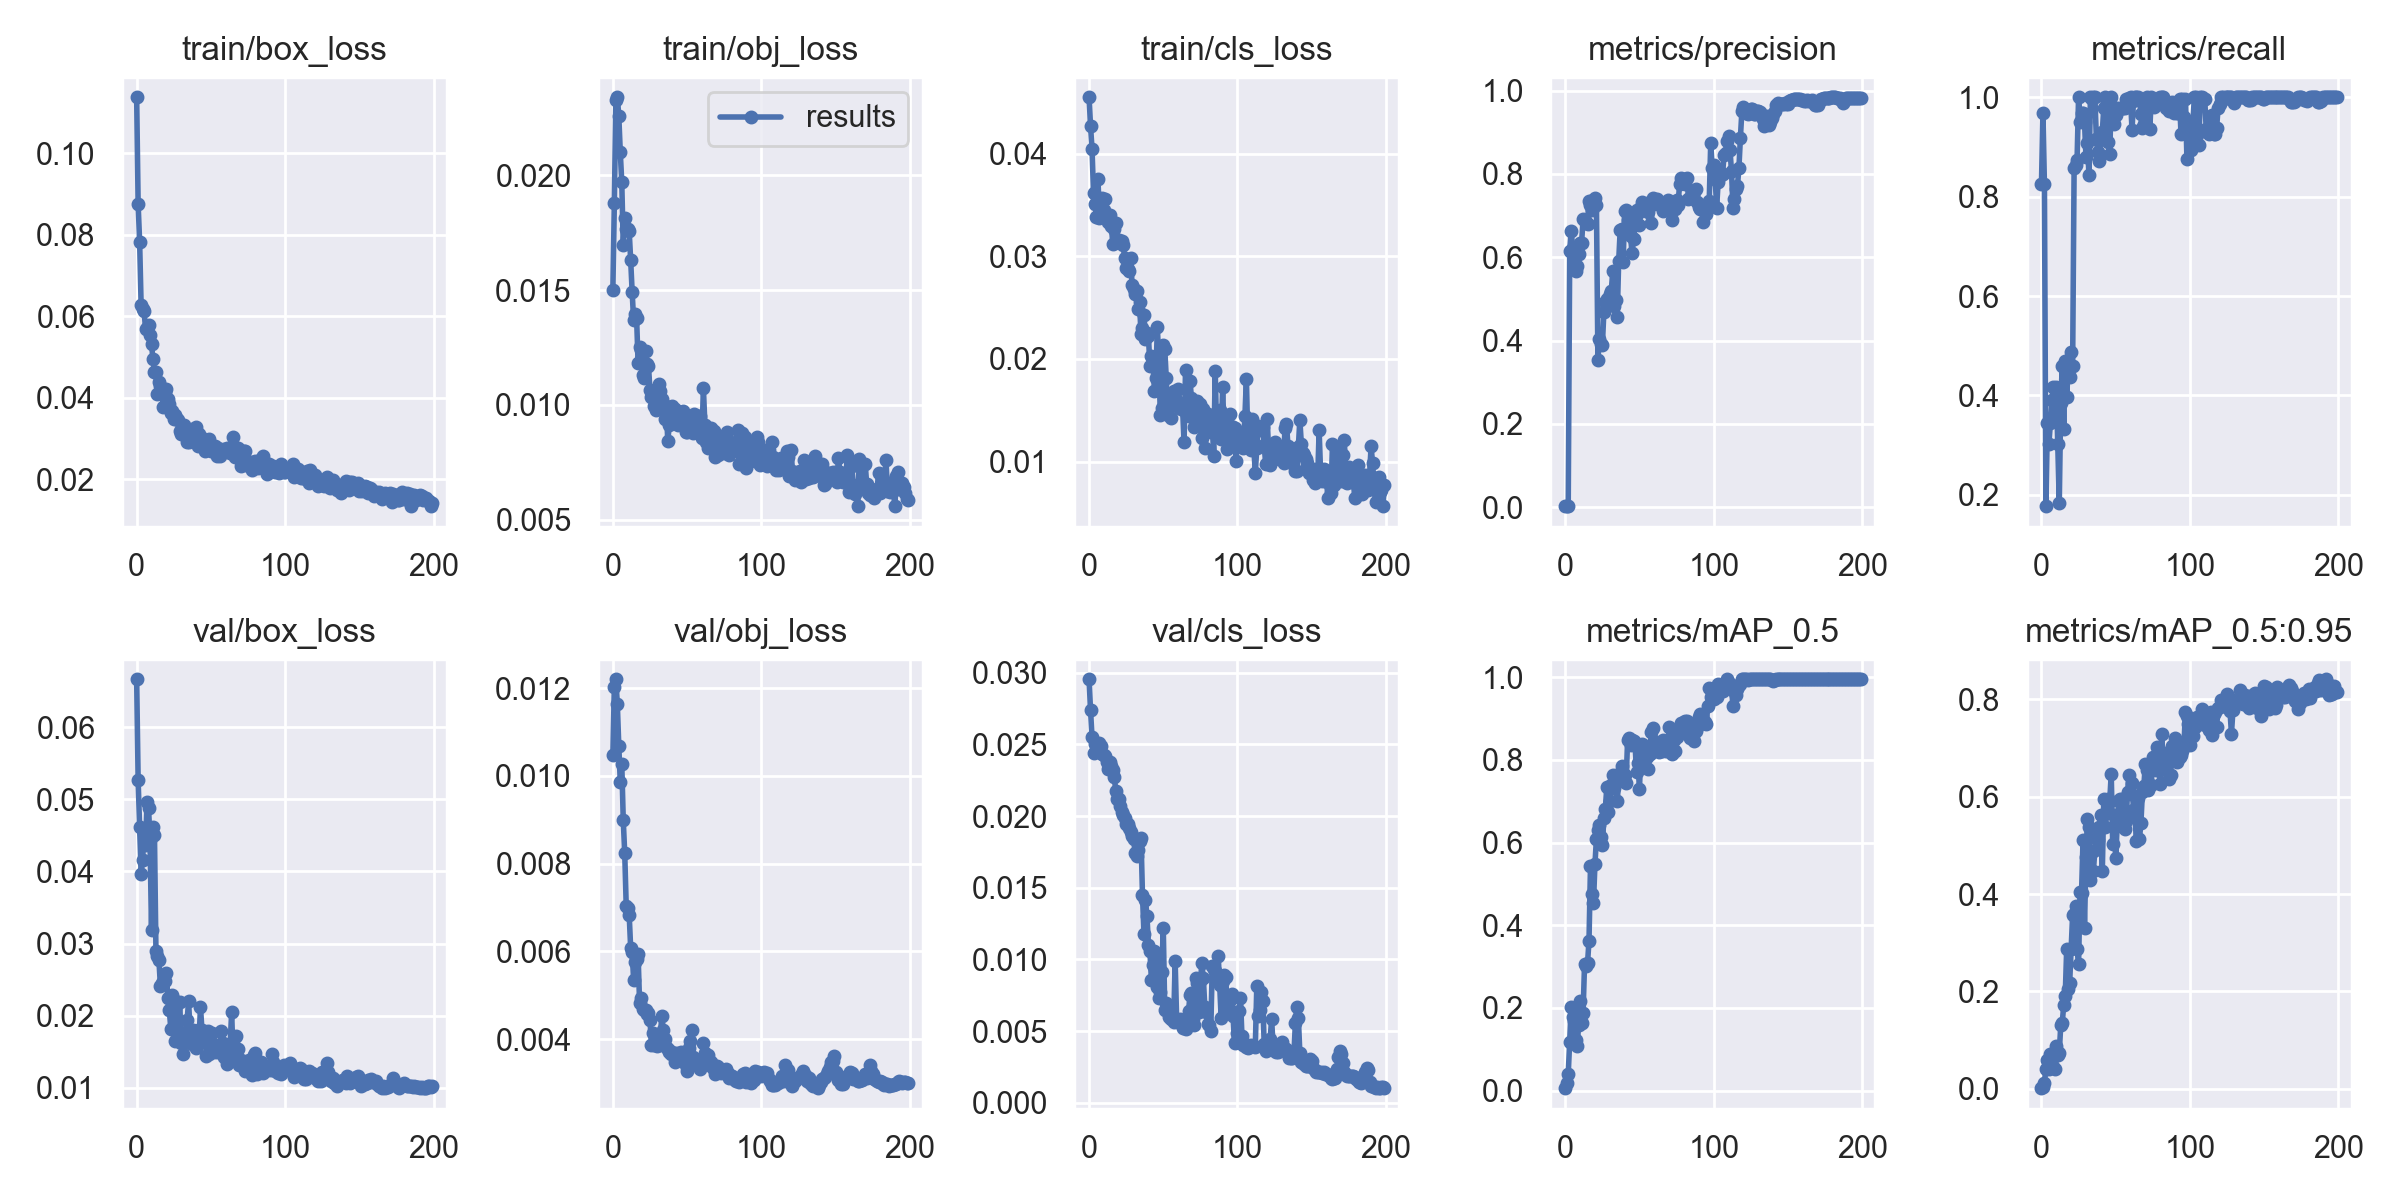

The data file committed next to this chart (first rows):
epoch, train/box_loss, train/obj_loss, train/cls_loss, metrics/precision, metrics/recall, metrics/mAP_0.5, metrics/mAP_0.5:0.95, val/box_loss, val/obj_loss, val/cls_loss, x/lr0, x/lr1, x/lr2
0, 0.1138, 0.01502, 0.04551, 0.002936, 0.825, 0.006078, 0.001432, 0.06665, 0.01047, 0.02954, 0.091, 0.001, 0.001
1, 0.08753, 0.01879, 0.0427, 0.003289, 0.9688, 0.01767, 0.004386, 0.05264, 0.01203, 0.02737, 0.08109, 0.00209, 0.00209
2, 0.07835, 0.02331, 0.04047, 0.002775, 0.825, 0.0395, 0.01266, 0.04619, 0.0122, 0.0255, 0.07117, 0.003168, 0.003168
3, 0.06279, 0.02341, 0.03616, 0.6142, 0.1771, 0.1185, 0.04173, 0.03967, 0.01164, 0.02438, 0.06124, 0.004236, 0.004236
4, 0.06169, 0.0226, 0.03506, 0.6634, 0.3446, 0.2015, 0.05883, 0.04163, 0.01068, 0.02502, 0.05129, 0.005293, 0.005293
5, 0.06126, 0.02102, 0.03387, 0.6232, 0.3021, 0.1792, 0.04154, 0.04536, 0.00986, 0.02506, 0.04134, 0.006339, 0.006339
6, 0.05685, 0.01971, 0.03755, 0.6162, 0.3438, 0.1687, 0.07155, 0.04369, 0.01028, 0.02464, 0.03137, 0.007374, 0.007374
7, 0.05717, 0.01696, 0.03371, 0.5681, 0.391, 0.1215, 0.04818, 0.04957, 0.008997, 0.02512, 0.0214, 0.008398, 0.008398
8, 0.0579, 0.01814, 0.03429, 0.5779, 0.4167, 0.107, 0.04555, 0.04881, 0.008233, 0.02492, 0.01141, 0.009412, 0.009412
9, 0.05552, 0.01766, 0.03567, 0.6088, 0.3542, 0.1588, 0.0401, 0.04438, 0.007036, 0.0243, 0.009555, 0.009555, 0.009555
10, 0.05309, 0.01766, 0.03448, 0.635, 0.4167, 0.2164, 0.08739, 0.03185, 0.006986, 0.02424, 0.009555, 0.009555, 0.009555
11, 0.04945, 0.01758, 0.03556, 0.6345, 0.3021, 0.1647, 0.06999, 0.0461, 0.006837, 0.0242, 0.009505, 0.009505, 0.009505
12, 0.04638, 0.01631, 0.03404, 0.6908, 0.1827, 0.1876, 0.07411, 0.04505, 0.006077, 0.02379, 0.009456, 0.009456, 0.009456
13, 0.04623, 0.01492, 0.03335, 0.6882, 0.3854, 0.3071, 0.1306, 0.02891, 0.005978, 0.02329, 0.009406, 0.009406, 0.009406
14, 0.04093, 0.01368, 0.034, 0.682, 0.4583, 0.3026, 0.1351, 0.02823, 0.00535, 0.02374, 0.009357, 0.009357, 0.009357
15, 0.04377, 0.01394, 0.03297, 0.681, 0.3333, 0.3079, 0.1723, 0.02767, 0.00576, 0.02346, 0.009307, 0.009307, 0.009307
16, 0.04297, 0.01378, 0.03121, 0.7342, 0.4689, 0.363, 0.1897, 0.02417, 0.00582, 0.02324, 0.009258, 0.009258, 0.009258
17, 0.04097, 0.01182, 0.03267, 0.7259, 0.3958, 0.5439, 0.2878, 0.02454, 0.005931, 0.0227, 0.009208, 0.009208, 0.009208
18, 0.03764, 0.0125, 0.03325, 0.7139, 0.4565, 0.4759, 0.2043, 0.02462, 0.004825, 0.02176, 0.009158, 0.009158, 0.009158
19, 0.04139, 0.01239, 0.03142, 0.7385, 0.4375, 0.4535, 0.2179, 0.02477, 0.004942, 0.02122, 0.009109, 0.009109, 0.009109
20, 0.04211, 0.01131, 0.03164, 0.7413, 0.4873, 0.5477, 0.2881, 0.02598, 0.004688, 0.02116, 0.009059, 0.009059, 0.009059
21, 0.03962, 0.01119, 0.0313, 0.7266, 0.46, 0.6094, 0.3571, 0.02243, 0.004664, 0.0207, 0.00901, 0.00901, 0.00901
22, 0.03848, 0.01234, 0.03147, 0.3531, 0.8582, 0.6296, 0.3585, 0.02076, 0.004667, 0.02031, 0.00896, 0.00896, 0.00896
23, 0.03625, 0.01179, 0.03108, 0.4048, 0.8637, 0.6418, 0.3756, 0.01821, 0.004574, 0.02005, 0.008911, 0.008911, 0.008911
24, 0.03669, 0.0117, 0.02984, 0.3926, 0.8747, 0.6145, 0.288, 0.02294, 0.004591, 0.01987, 0.008861, 0.008861, 0.008861
25, 0.03478, 0.01063, 0.02891, 0.3885, 1, 0.5948, 0.2572, 0.02215, 0.004436, 0.01946, 0.008812, 0.008812, 0.008812
26, 0.03564, 0.01034, 0.02874, 0.4681, 0.95, 0.6585, 0.4051, 0.01653, 0.003877, 0.01947, 0.008762, 0.008762, 0.008762
27, 0.03468, 0.01062, 0.02857, 0.4915, 0.9687, 0.6813, 0.402, 0.01922, 0.004133, 0.01919, 0.008713, 0.008713, 0.008713
28, 0.03462, 0.00993, 0.02987, 0.4989, 0.9686, 0.7345, 0.51, 0.01782, 0.00387, 0.01888, 0.008663, 0.008663, 0.008663
29, 0.03189, 0.009796, 0.02722, 0.4902, 0.95, 0.6741, 0.3308, 0.02191, 0.004064, 0.01862, 0.008614, 0.008614, 0.008614
30, 0.0311, 0.009898, 0.02684, 0.5123, 0.88, 0.7009, 0.476, 0.01619, 0.003838, 0.01842, 0.008564, 0.008564, 0.008564
31, 0.03314, 0.0109, 0.02634, 0.5189, 0.9078, 0.7392, 0.554, 0.01466, 0.003875, 0.01742, 0.008515, 0.008515, 0.008515
32, 0.03317, 0.01062, 0.02659, 0.5664, 0.8432, 0.7638, 0.5383, 0.01636, 0.004111, 0.01723, 0.008466, 0.008466, 0.008466
33, 0.03228, 0.01024, 0.02484, 0.4831, 1, 0.7309, 0.4284, 0.01775, 0.004525, 0.0176, 0.008416, 0.008416, 0.008416
34, 0.02917, 0.009801, 0.02552, 0.4985, 0.9955, 0.7522, 0.4864, 0.0194, 0.004204, 0.01827, 0.008367, 0.008367, 0.008367
35, 0.02915, 0.009403, 0.02239, 0.456, 1, 0.7002, 0.4475, 0.02204, 0.004001, 0.0185, 0.008317, 0.008317, 0.008317
36, 0.03206, 0.009969, 0.02306, 0.5912, 1, 0.7487, 0.4907, 0.01753, 0.003824, 0.01446, 0.008268, 0.008268, 0.008268
37, 0.03219, 0.008405, 0.0243, 0.6644, 0.9167, 0.7692, 0.5157, 0.01604, 0.003768, 0.01177, 0.008218, 0.008218, 0.008218
38, 0.03084, 0.009126, 0.02194, 0.6666, 0.8892, 0.7841, 0.5101, 0.01804, 0.003719, 0.01417, 0.008169, 0.008169, 0.008169
39, 0.02983, 0.009672, 0.0225, 0.5892, 0.8716, 0.7611, 0.5374, 0.01658, 0.003672, 0.01306, 0.008119, 0.008119, 0.008119
40, 0.0327, 0.009964, 0.02223, 0.7099, 0.9239, 0.7646, 0.5625, 0.01557, 0.003715, 0.01103, 0.00807, 0.00807, 0.00807
41, 0.02812, 0.00921, 0.01933, 0.7124, 0.9307, 0.7451, 0.4476, 0.01801, 0.003651, 0.01056, 0.00802, 0.00802, 0.00802
42, 0.03105, 0.009832, 0.02033, 0.6886, 0.9792, 0.849, 0.5941, 0.0165, 0.003479, 0.00858, 0.007971, 0.007971, 0.007971
43, 0.03024, 0.00933, 0.02009, 0.6625, 1, 0.8536, 0.5375, 0.02124, 0.003692, 0.009638, 0.007921, 0.007921, 0.007921
44, 0.03012, 0.009131, 0.01691, 0.6499, 0.9896, 0.8356, 0.5667, 0.01797, 0.003585, 0.01061, 0.007872, 0.007872, 0.007872
45, 0.02975, 0.009334, 0.01811, 0.6093, 0.9101, 0.8482, 0.5961, 0.01642, 0.003581, 0.01007, 0.007822, 0.007822, 0.007822
46, 0.02702, 0.009594, 0.02308, 0.6444, 0.8851, 0.8465, 0.5907, 0.01777, 0.003708, 0.008081, 0.007772, 0.007772, 0.007772
47, 0.0294, 0.009728, 0.02001, 0.6866, 1, 0.8394, 0.6475, 0.01436, 0.003626, 0.007329, 0.007723, 0.007723, 0.007723
48, 0.02922, 0.009321, 0.01454, 0.7137, 0.9656, 0.771, 0.5029, 0.01789, 0.003514, 0.00774, 0.007673, 0.007673, 0.007673
49, 0.02985, 0.008809, 0.0152, 0.7068, 0.9466, 0.792, 0.5621, 0.01465, 0.003414, 0.009131, 0.007624, 0.007624, 0.007624
50, 0.02686, 0.008813, 0.02132, 0.6766, 0.9649, 0.73, 0.4731, 0.0151, 0.003269, 0.01221, 0.007574, 0.007574, 0.007574
51, 0.02801, 0.009199, 0.021, 0.7206, 0.9792, 0.8293, 0.54, 0.01758, 0.003792, 0.006472, 0.007525, 0.007525, 0.007525
52, 0.02784, 0.009298, 0.01815, 0.7318, 0.9764, 0.838, 0.5911, 0.01576, 0.003964, 0.006978, 0.007476, 0.007476, 0.007476
53, 0.02809, 0.009445, 0.01455, 0.7188, 0.9792, 0.8212, 0.5952, 0.01497, 0.004207, 0.006544, 0.007426, 0.007426, 0.007426
54, 0.02573, 0.008755, 0.01657, 0.7201, 0.9792, 0.8327, 0.5956, 0.01592, 0.003595, 0.005963, 0.007377, 0.007377, 0.007377
55, 0.02763, 0.009597, 0.01421, 0.7209, 0.9792, 0.8058, 0.5532, 0.01491, 0.003481, 0.005862, 0.007327, 0.007327, 0.007327
56, 0.02558, 0.008829, 0.01662, 0.7087, 0.9792, 0.779, 0.533, 0.01541, 0.003473, 0.005941, 0.007278, 0.007278, 0.007278
57, 0.02631, 0.00899, 0.01684, 0.7325, 0.9963, 0.8134, 0.5494, 0.01784, 0.003534, 0.005614, 0.007228, 0.007228, 0.007228
58, 0.02697, 0.009513, 0.01615, 0.681, 0.9879, 0.8672, 0.6104, 0.01617, 0.003461, 0.009916, 0.007178, 0.007178, 0.007178
59, 0.02727, 0.009517, 0.01542, 0.7432, 0.9986, 0.8762, 0.6438, 0.01428, 0.003316, 0.00581, 0.007129, 0.007129, 0.007129
... 140 more rows
